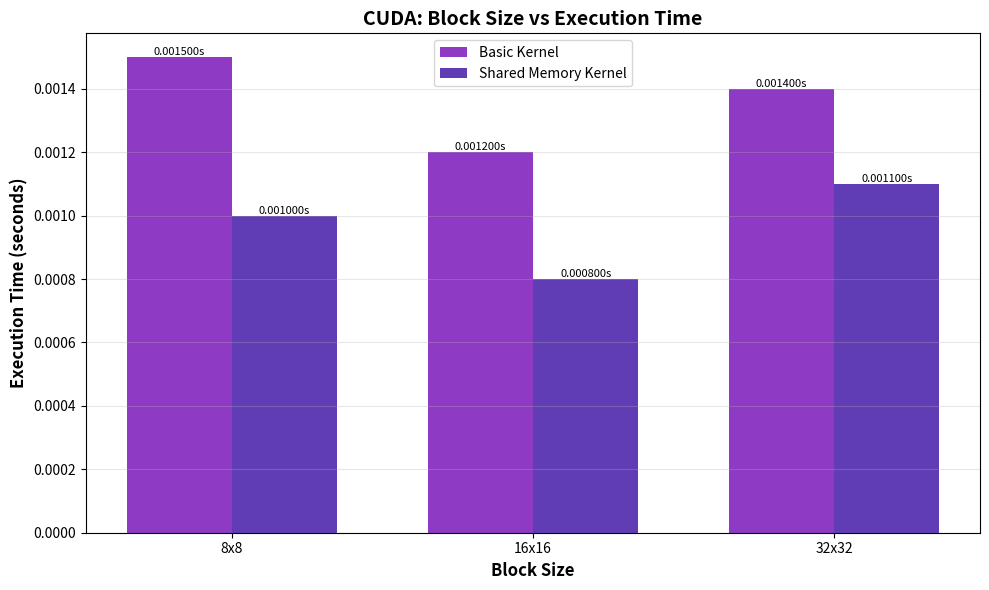
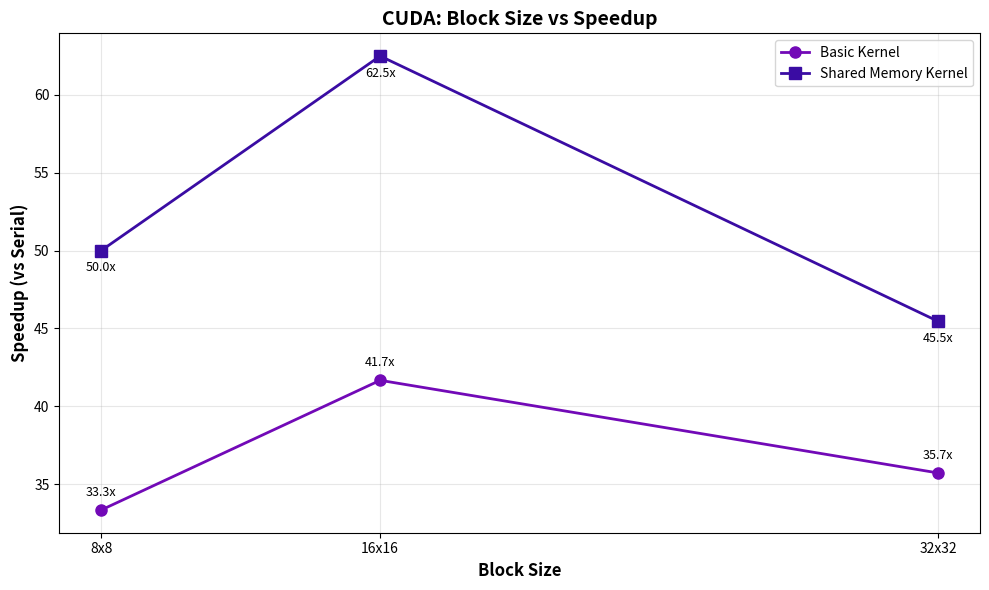
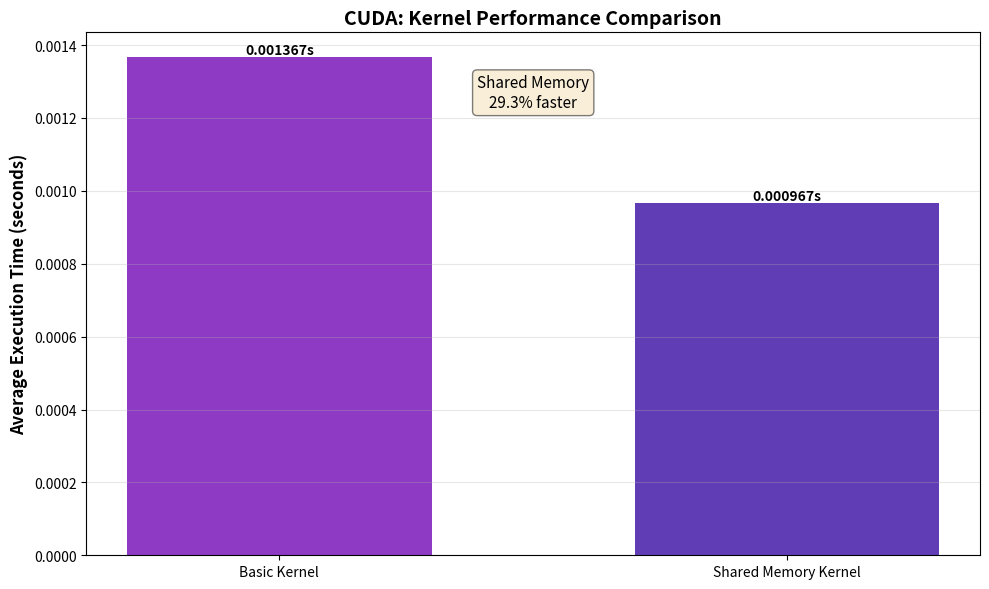

These figures' Python source, in order:
"""
CUDA Performance Analysis - Graph Generation
Generates:
1. Block Size vs Execution Time (for Basic and Shared kernels)
2. Block Size vs Speedup (comparing Basic and Shared to Serial)
3. Kernel Comparison (Basic vs Shared Memory)
"""

import matplotlib.pyplot as plt
import numpy as np

# ============================================
# INPUT YOUR CUDA TEST RESULTS HERE
# ============================================
# Replace these with your actual measured values from CUDA tests

# Block sizes tested
block_sizes = ['8x8', '16x16', '32x32']
block_sizes_numeric = [8, 16, 32]  # For plotting

# Example data - REPLACE with your actual execution times (in seconds)
# Times for Basic Kernel
basic_kernel_times = [0.0015, 0.0012, 0.0014]  # REPLACE WITH YOUR DATA

# Times for Shared Memory Kernel
shared_kernel_times = [0.0010, 0.0008, 0.0011]  # REPLACE WITH YOUR DATA

# Serial baseline time (from your serial.c or OpenMP 1-thread test)
serial_time = 0.050  # REPLACE WITH YOUR ACTUAL SERIAL TIME

# Calculate speedup
basic_speedup = [serial_time / t for t in basic_kernel_times]
shared_speedup = [serial_time / t for t in shared_kernel_times]

# ============================================
# GRAPH 1: Block Size vs Execution Time
# ============================================
plt.figure(figsize=(10, 6))

x_pos = np.arange(len(block_sizes))
width = 0.35

bars1 = plt.bar(x_pos - width/2, basic_kernel_times, width, 
               label='Basic Kernel', color='#7209B7', alpha=0.8)
bars2 = plt.bar(x_pos + width/2, shared_kernel_times, width,
               label='Shared Memory Kernel', color='#3A0CA3', alpha=0.8)

plt.xlabel('Block Size', fontsize=12, fontweight='bold')
plt.ylabel('Execution Time (seconds)', fontsize=12, fontweight='bold')
plt.title('CUDA: Block Size vs Execution Time', fontsize=14, fontweight='bold')
plt.xticks(x_pos, block_sizes)
plt.legend(fontsize=10)
plt.grid(True, alpha=0.3, axis='y')

# Add value labels on bars
for bars in [bars1, bars2]:
    for bar in bars:
        height = bar.get_height()
        plt.text(bar.get_x() + bar.get_width()/2., height,
                f'{height:.6f}s',
                ha='center', va='bottom', fontsize=8)

plt.tight_layout()
plt.savefig('cuda_blocksize_vs_time.png', dpi=300, bbox_inches='tight')
print("✅ Generated: cuda_blocksize_vs_time.png")
plt.close()

# ============================================
# GRAPH 2: Block Size vs Speedup
# ============================================
plt.figure(figsize=(10, 6))

plt.plot(block_sizes_numeric, basic_speedup, marker='o', linewidth=2, 
         markersize=8, color='#7209B7', label='Basic Kernel')
plt.plot(block_sizes_numeric, shared_speedup, marker='s', linewidth=2, 
         markersize=8, color='#3A0CA3', label='Shared Memory Kernel')

plt.xlabel('Block Size', fontsize=12, fontweight='bold')
plt.ylabel('Speedup (vs Serial)', fontsize=12, fontweight='bold')
plt.title('CUDA: Block Size vs Speedup', fontsize=14, fontweight='bold')
plt.xticks(block_sizes_numeric, block_sizes)
plt.legend(fontsize=10)
plt.grid(True, alpha=0.3)

# Add value labels on points
for i, (x, y) in enumerate(zip(block_sizes_numeric, basic_speedup)):
    plt.annotate(f'{y:.1f}x', 
                xy=(x, y), 
                textcoords="offset points",
                xytext=(0, 10),
                ha='center',
                fontsize=9)

for i, (x, y) in enumerate(zip(block_sizes_numeric, shared_speedup)):
    plt.annotate(f'{y:.1f}x', 
                xy=(x, y), 
                textcoords="offset points",
                xytext=(0, -15),
                ha='center',
                fontsize=9)

plt.tight_layout()
plt.savefig('cuda_blocksize_vs_speedup.png', dpi=300, bbox_inches='tight')
print("✅ Generated: cuda_blocksize_vs_speedup.png")
plt.close()

# ============================================
# GRAPH 3: Kernel Comparison (Basic vs Shared)
# ============================================
plt.figure(figsize=(10, 6))

# Calculate average performance for each kernel
avg_basic_time = np.mean(basic_kernel_times)
avg_shared_time = np.mean(shared_kernel_times)
improvement = ((avg_basic_time - avg_shared_time) / avg_basic_time) * 100

kernels = ['Basic Kernel', 'Shared Memory Kernel']
avg_times = [avg_basic_time, avg_shared_time]
colors = ['#7209B7', '#3A0CA3']

bars = plt.bar(kernels, avg_times, color=colors, alpha=0.8, width=0.6)
plt.ylabel('Average Execution Time (seconds)', fontsize=12, fontweight='bold')
plt.title('CUDA: Kernel Performance Comparison', fontsize=14, fontweight='bold')
plt.grid(True, alpha=0.3, axis='y')

# Add value labels
for bar, time in zip(bars, avg_times):
    plt.text(bar.get_x() + bar.get_width()/2., time,
            f'{time:.6f}s',
            ha='center', va='bottom', fontsize=10, fontweight='bold')

# Add improvement annotation
plt.text(0.5, max(avg_times) * 0.9, 
        f'Shared Memory\n{improvement:.1f}% faster',
        ha='center', fontsize=11, 
        bbox=dict(boxstyle='round', facecolor='wheat', alpha=0.5))

plt.tight_layout()
plt.savefig('cuda_kernel_comparison.png', dpi=300, bbox_inches='tight')
print("✅ Generated: cuda_kernel_comparison.png")
plt.close()

# ============================================
# BONUS: Performance Summary Table
# ============================================
plt.figure(figsize=(12, 6))
plt.axis('off')

table_data = []
table_data.append(['Block Size', 'Basic Time (s)', 'Shared Time (s)', 
                  'Basic Speedup', 'Shared Speedup', 'Improvement'])
for i in range(len(block_sizes)):
    improvement_pct = ((basic_kernel_times[i] - shared_kernel_times[i]) / basic_kernel_times[i]) * 100
    table_data.append([
        block_sizes[i],
        f'{basic_kernel_times[i]:.6f}',
        f'{shared_kernel_times[i]:.6f}',
        f'{basic_speedup[i]:.1f}x',
        f'{shared_speedup[i]:.1f}x',
        f'{improvement_pct:.1f}%'
    ])

table = plt.table(cellText=table_data, cellLoc='center', loc='center',
                 colWidths=[0.15, 0.18, 0.18, 0.16, 0.16, 0.17])
table.auto_set_font_size(False)
table.set_fontsize(10)
table.scale(1, 2)

# Style header row
for i in range(6):
    table[(0, i)].set_facecolor('#7209B7')
    table[(0, i)].set_text_props(weight='bold', color='white')

# Alternate row colors
for i in range(1, len(table_data)):
    color = '#F3E5F5' if i % 2 == 0 else 'white'
    for j in range(6):
        table[(i, j)].set_facecolor(color)

plt.title('CUDA Performance Summary', fontsize=14, fontweight='bold', pad=20)
plt.tight_layout()
plt.savefig('cuda_performance_table.png', dpi=300, bbox_inches='tight')
print("✅ Generated: cuda_performance_table.png")
plt.close()

print("\n" + "="*60)
print("CUDA Graph Generation Complete!")
print("="*60)
print("Generated files:")
print("  1. cuda_blocksize_vs_time.png")
print("  2. cuda_blocksize_vs_speedup.png")
print("  3. cuda_kernel_comparison.png")
print("  4. cuda_performance_table.png (bonus)")
print("\n⚠️  Remember to replace the example data with your actual test results!")
print("="*60)
